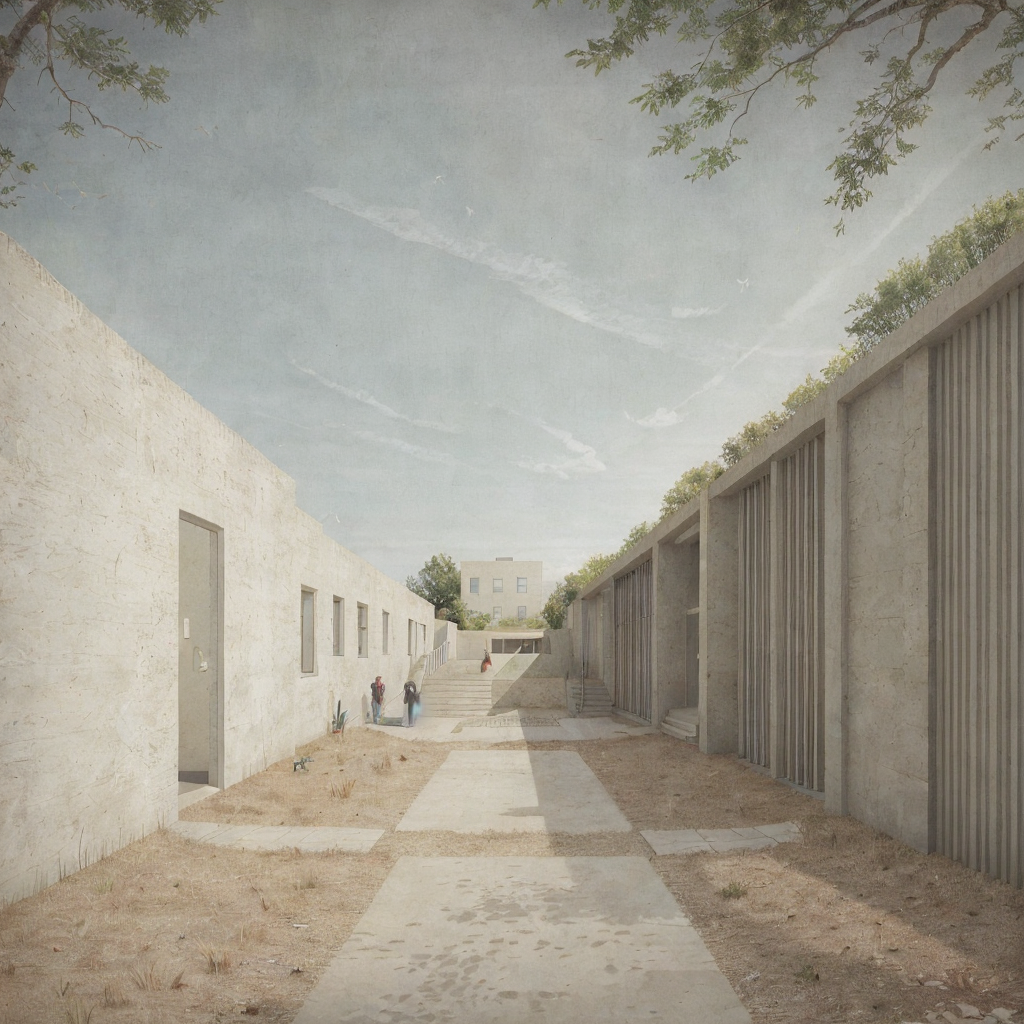
Generation parameters embedded in this image by AUTOMATIC1111 Stable Diffusion web UI or a fork of it (Forge, ...) (PNG 'parameters' text chunk):
illustration of  a path to the entrance to a low, single story, small primary school, architecture, rural area <lora:AIDVN_BartlettSchoolArtStyle:0.3>  <lora:illustration:0.9>  <lora:Minute_Sketch_v2:0.4>
Steps: 30, Sampler: Euler a, Schedule type: Karras, CFG scale: 1.5, Seed: 2119079015, Size: 512x512, Model hash: f47e942ad4, Model: realisticVisionV60B1_v51HyperVAE, Denoising strength: 0.55, Hires upscale: 2, Hires steps: 20, Hires upscaler: ESRGAN_4x, Lora hashes: "AIDVN_BartlettSchoolArtStyle: dbabf3bdabad, illustration: b78c55da5c98, Minute_Sketch_v2: 1070f5559ca1", Version: 1.10.1